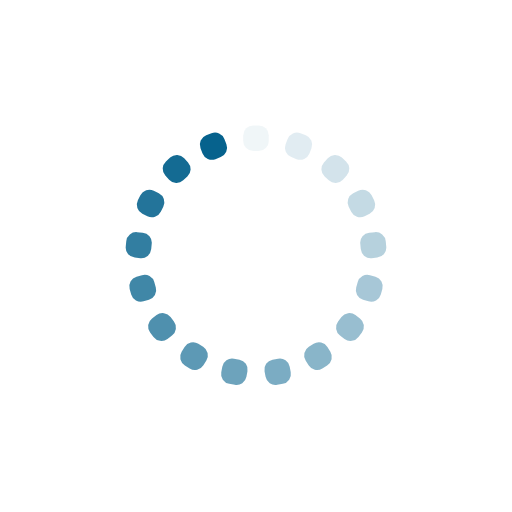
t = 0.00 s
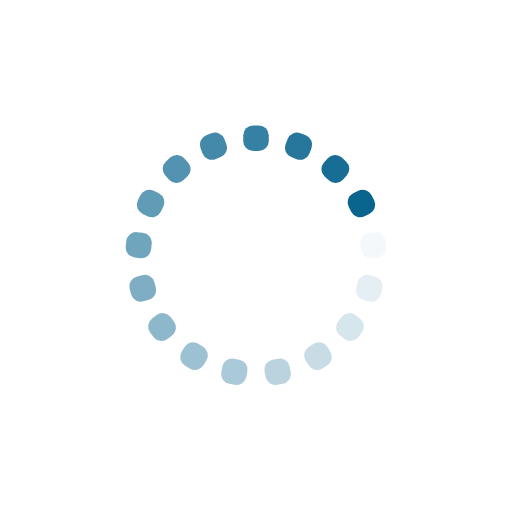
t = 0.24 s
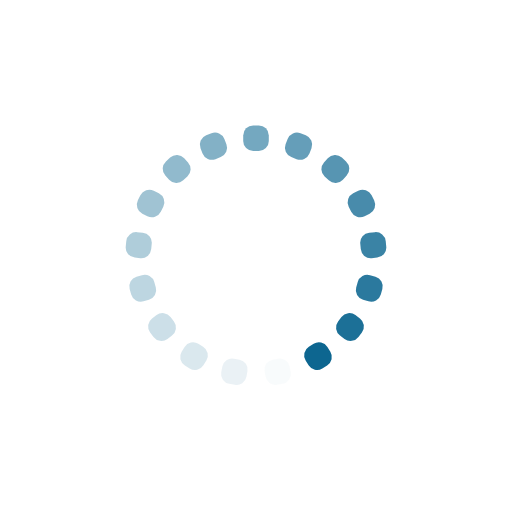
t = 0.48 s
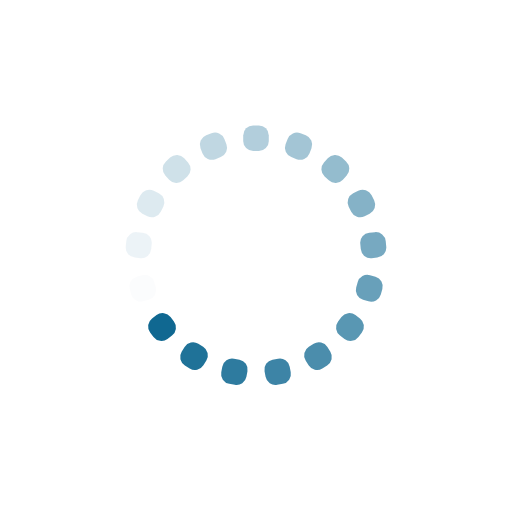
t = 0.72 s

The animated SVG that drew these frames (rendered in a browser with its animation timeline set to each time). Animation: 17 SMIL elements (animate=17); one cycle of 0.96 s, repeats indefinitely.

<?xml version="1.0" encoding="utf-8"?>
<svg xmlns="http://www.w3.org/2000/svg" xmlns:xlink="http://www.w3.org/1999/xlink" style="margin: auto; background: none; display: block; shape-rendering: auto;" width="191px" height="191px" viewBox="0 0 100 100" preserveAspectRatio="xMidYMid">
<g transform="rotate(0 50 50)">
  <rect x="47.5" y="24.5" rx="1.95" ry="1.95" width="5" height="5" fill="#06628d">
    <animate attributeName="opacity" values="1;0" keyTimes="0;1" dur="0.9615384615384615s" begin="-0.9049773755656109s" repeatCount="indefinite"></animate>
  </rect>
</g><g transform="rotate(21.176470588235293 50 50)">
  <rect x="47.5" y="24.5" rx="1.95" ry="1.95" width="5" height="5" fill="#06628d">
    <animate attributeName="opacity" values="1;0" keyTimes="0;1" dur="0.9615384615384615s" begin="-0.8484162895927602s" repeatCount="indefinite"></animate>
  </rect>
</g><g transform="rotate(42.35294117647059 50 50)">
  <rect x="47.5" y="24.5" rx="1.95" ry="1.95" width="5" height="5" fill="#06628d">
    <animate attributeName="opacity" values="1;0" keyTimes="0;1" dur="0.9615384615384615s" begin="-0.7918552036199095s" repeatCount="indefinite"></animate>
  </rect>
</g><g transform="rotate(63.529411764705884 50 50)">
  <rect x="47.5" y="24.5" rx="1.95" ry="1.95" width="5" height="5" fill="#06628d">
    <animate attributeName="opacity" values="1;0" keyTimes="0;1" dur="0.9615384615384615s" begin="-0.7352941176470589s" repeatCount="indefinite"></animate>
  </rect>
</g><g transform="rotate(84.70588235294117 50 50)">
  <rect x="47.5" y="24.5" rx="1.95" ry="1.95" width="5" height="5" fill="#06628d">
    <animate attributeName="opacity" values="1;0" keyTimes="0;1" dur="0.9615384615384615s" begin="-0.6787330316742082s" repeatCount="indefinite"></animate>
  </rect>
</g><g transform="rotate(105.88235294117646 50 50)">
  <rect x="47.5" y="24.5" rx="1.95" ry="1.95" width="5" height="5" fill="#06628d">
    <animate attributeName="opacity" values="1;0" keyTimes="0;1" dur="0.9615384615384615s" begin="-0.6221719457013575s" repeatCount="indefinite"></animate>
  </rect>
</g><g transform="rotate(127.05882352941177 50 50)">
  <rect x="47.5" y="24.5" rx="1.95" ry="1.95" width="5" height="5" fill="#06628d">
    <animate attributeName="opacity" values="1;0" keyTimes="0;1" dur="0.9615384615384615s" begin="-0.5656108597285068s" repeatCount="indefinite"></animate>
  </rect>
</g><g transform="rotate(148.23529411764707 50 50)">
  <rect x="47.5" y="24.5" rx="1.95" ry="1.95" width="5" height="5" fill="#06628d">
    <animate attributeName="opacity" values="1;0" keyTimes="0;1" dur="0.9615384615384615s" begin="-0.5090497737556561s" repeatCount="indefinite"></animate>
  </rect>
</g><g transform="rotate(169.41176470588235 50 50)">
  <rect x="47.5" y="24.5" rx="1.95" ry="1.95" width="5" height="5" fill="#06628d">
    <animate attributeName="opacity" values="1;0" keyTimes="0;1" dur="0.9615384615384615s" begin="-0.45248868778280543s" repeatCount="indefinite"></animate>
  </rect>
</g><g transform="rotate(190.58823529411765 50 50)">
  <rect x="47.5" y="24.5" rx="1.95" ry="1.95" width="5" height="5" fill="#06628d">
    <animate attributeName="opacity" values="1;0" keyTimes="0;1" dur="0.9615384615384615s" begin="-0.39592760180995473s" repeatCount="indefinite"></animate>
  </rect>
</g><g transform="rotate(211.76470588235293 50 50)">
  <rect x="47.5" y="24.5" rx="1.95" ry="1.95" width="5" height="5" fill="#06628d">
    <animate attributeName="opacity" values="1;0" keyTimes="0;1" dur="0.9615384615384615s" begin="-0.3393665158371041s" repeatCount="indefinite"></animate>
  </rect>
</g><g transform="rotate(232.94117647058823 50 50)">
  <rect x="47.5" y="24.5" rx="1.95" ry="1.95" width="5" height="5" fill="#06628d">
    <animate attributeName="opacity" values="1;0" keyTimes="0;1" dur="0.9615384615384615s" begin="-0.2828054298642534s" repeatCount="indefinite"></animate>
  </rect>
</g><g transform="rotate(254.11764705882354 50 50)">
  <rect x="47.5" y="24.5" rx="1.95" ry="1.95" width="5" height="5" fill="#06628d">
    <animate attributeName="opacity" values="1;0" keyTimes="0;1" dur="0.9615384615384615s" begin="-0.22624434389140272s" repeatCount="indefinite"></animate>
  </rect>
</g><g transform="rotate(275.29411764705884 50 50)">
  <rect x="47.5" y="24.5" rx="1.95" ry="1.95" width="5" height="5" fill="#06628d">
    <animate attributeName="opacity" values="1;0" keyTimes="0;1" dur="0.9615384615384615s" begin="-0.16968325791855204s" repeatCount="indefinite"></animate>
  </rect>
</g><g transform="rotate(296.47058823529414 50 50)">
  <rect x="47.5" y="24.5" rx="1.95" ry="1.95" width="5" height="5" fill="#06628d">
    <animate attributeName="opacity" values="1;0" keyTimes="0;1" dur="0.9615384615384615s" begin="-0.11312217194570136s" repeatCount="indefinite"></animate>
  </rect>
</g><g transform="rotate(317.6470588235294 50 50)">
  <rect x="47.5" y="24.5" rx="1.95" ry="1.95" width="5" height="5" fill="#06628d">
    <animate attributeName="opacity" values="1;0" keyTimes="0;1" dur="0.9615384615384615s" begin="-0.05656108597285068s" repeatCount="indefinite"></animate>
  </rect>
</g><g transform="rotate(338.8235294117647 50 50)">
  <rect x="47.5" y="24.5" rx="1.95" ry="1.95" width="5" height="5" fill="#06628d">
    <animate attributeName="opacity" values="1;0" keyTimes="0;1" dur="0.9615384615384615s" begin="0s" repeatCount="indefinite"></animate>
  </rect>
</g>
<!-- [ldio] generated by https://loading.io/ --></svg>
